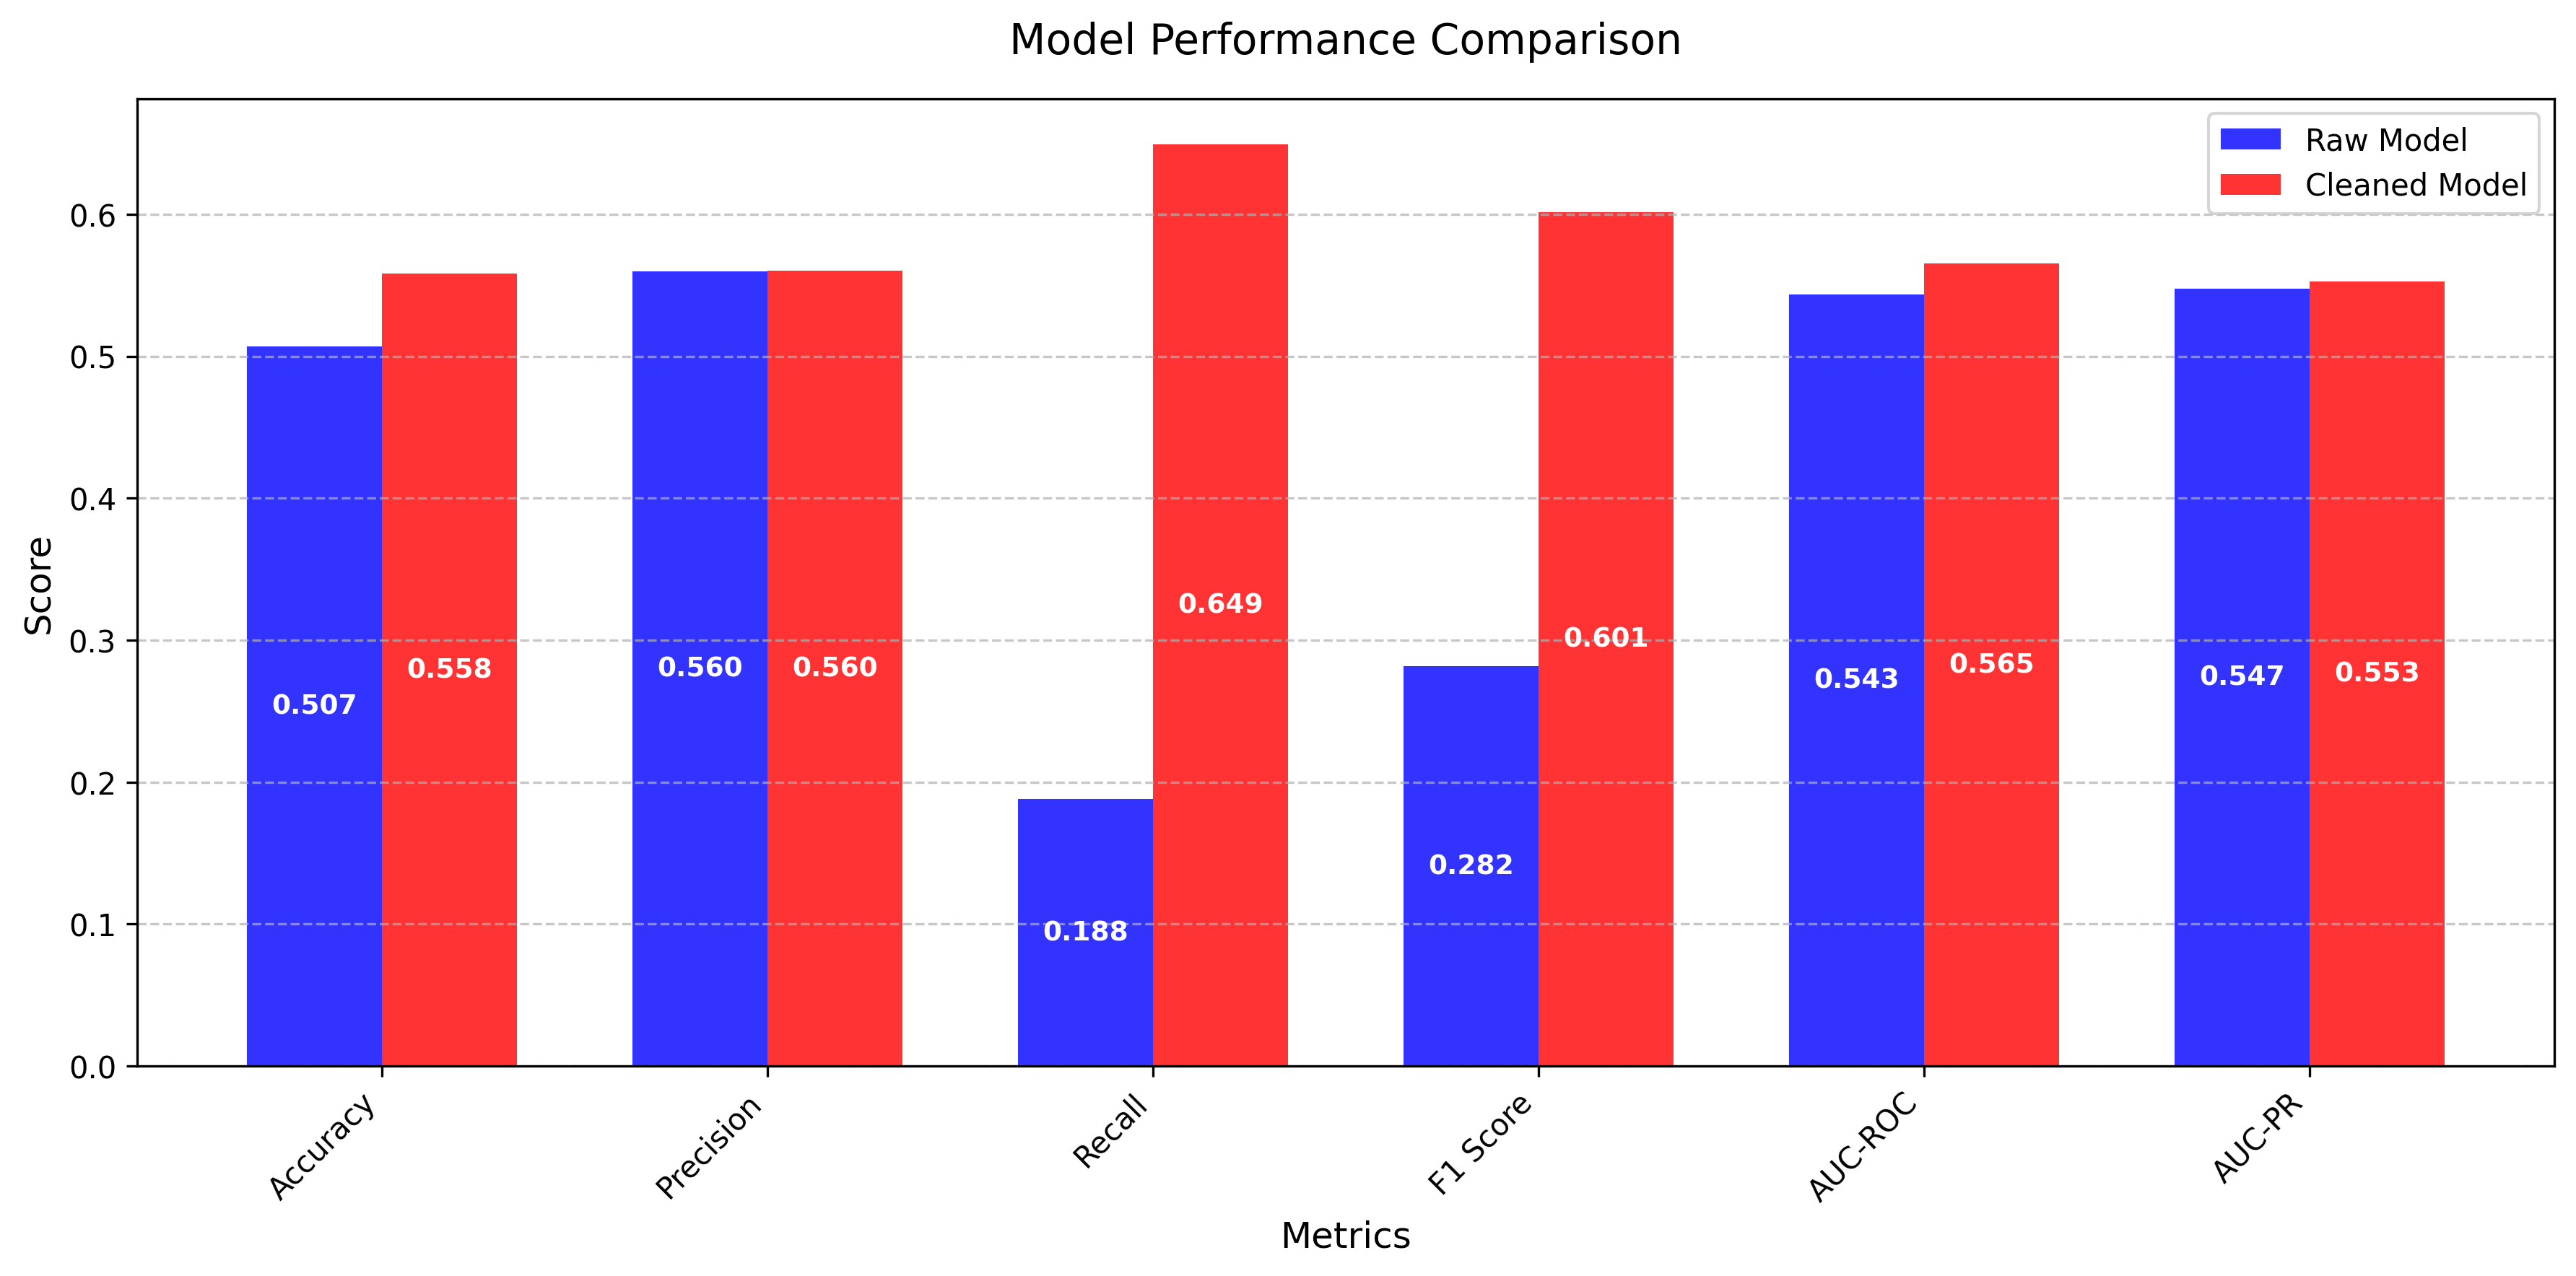

The script that saved this image:
import matplotlib.pyplot as plt
import numpy as np

# Metrics data from evaluation report
metrics = {
    'Raw Model': {
        'Accuracy': 0.5071,
        'Precision': 0.5597,
        'Recall': 0.1882,
        'F1 Score': 0.2816,
        'AUC-ROC': 0.5433,
        'AUC-PR': 0.5475
    },
    'Cleaned Model': {
        'Accuracy': 0.5581,
        'Precision': 0.5602,
        'Recall': 0.6490,
        'F1 Score': 0.6014,
        'AUC-ROC': 0.5652,
        'AUC-PR': 0.5527
    }
}

# Set up the plot
plt.figure(figsize=(12, 6))

# Set width of bars
barWidth = 0.35

# Set positions of the bars on X axis
r1 = np.arange(len(metrics['Raw Model']))
r2 = [x + barWidth for x in r1]

# Create the bars
bars1 = plt.bar(r1, list(metrics['Raw Model'].values()), width=barWidth, label='Raw Model', color='blue', alpha=0.8)
bars2 = plt.bar(r2, list(metrics['Cleaned Model'].values()), width=barWidth, label='Cleaned Model', color='red', alpha=0.8)

# Add labels and title
plt.xlabel('Metrics', fontsize=12)
plt.ylabel('Score', fontsize=12)
plt.title('Model Performance Comparison', fontsize=14, pad=15)

# Add xticks on the middle of the group bars
plt.xticks([r + barWidth/2 for r in range(len(metrics['Raw Model']))], 
           list(metrics['Raw Model'].keys()), 
           rotation=45, ha='right')

# Add a legend
plt.legend()

# Add value labels inside the bars
def add_value_labels(bars):
    for bar in bars:
        height = bar.get_height()
        plt.text(bar.get_x() + bar.get_width()/2.,
                height/2,  # Position text in middle of bar
                f'{height:.3f}',
                ha='center',
                va='center',
                color='white',
                fontweight='bold',
                fontsize=9)

add_value_labels(bars1)
add_value_labels(bars2)

# Adjust layout to prevent label cutoff
plt.tight_layout()

# Add grid for better readability
plt.grid(True, axis='y', linestyle='--', alpha=0.7)

# Save the plot
plt.savefig('dissertation/metrics_comparison.png', dpi=300, bbox_inches='tight')
plt.close() 